2-way image classification set "Experiment II" from GitHub (toast-ceo/CNN-Based-Crosswalk-Pedestrian-Situation-Recognition-System-Using-Mask-R-CNN-and-CDA); label vocabulary: danger outside crosswalk, safety inside crosswalk.

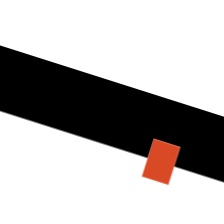
Label: danger outside crosswalk

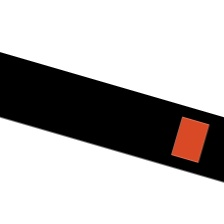
Label: safety inside crosswalk

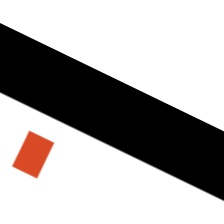
Label: danger outside crosswalk

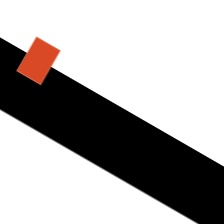
Label: safety inside crosswalk

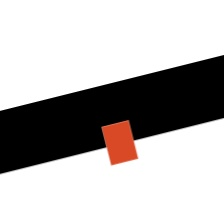
Label: danger outside crosswalk

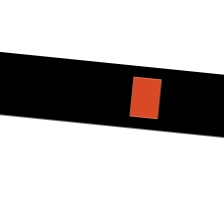
Label: safety inside crosswalk
